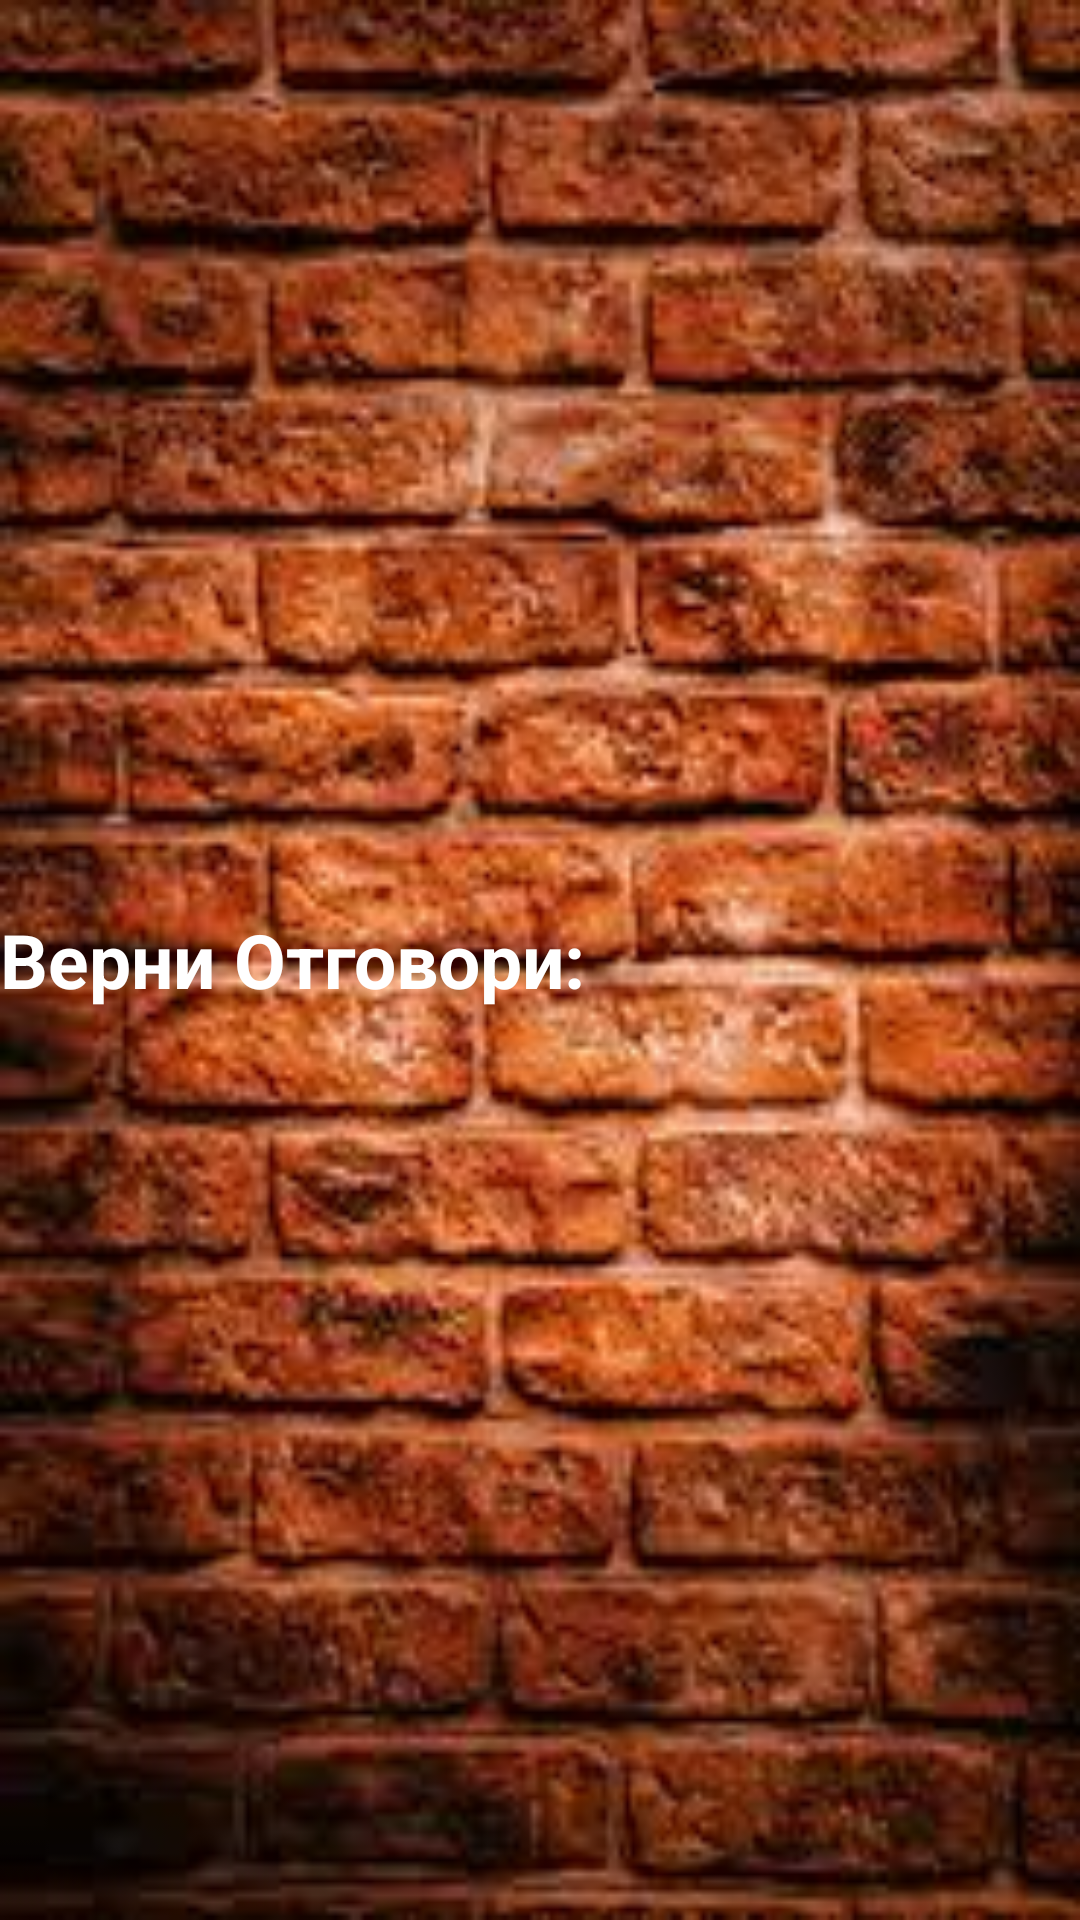

Produce the Android XML layout that renders to this screen, including the resource entries it uses.
<!-- AndroidManifest.xml: application theme Theme.MountainPeaksQuiz -->
<!-- res/layout/activity_quiz_rezult.xml -->
<?xml version="1.0" encoding="utf-8"?>
<LinearLayout
    tools:context=".QuizRezultActivity"
    android:orientation="vertical"
    android:background="@drawable/loginpicture"
    android:gravity="center"
    android:layout_height="match_parent"
    android:layout_width="match_parent"
    xmlns:tools="http://schemas.android.com/tools"
    xmlns:app="http://schemas.android.com/apk/res-auto"
    xmlns:android="http://schemas.android.com/apk/res/android">

    <LinearLayout
        android:layout_width="match_parent"
        android:layout_height="wrap_content"
        android:id="@+id/info"
        android:layout_centerInParent="true"
        android:orientation="vertical">
    <TextView
        android:layout_width="wrap_content"
        android:layout_height="wrap_content"
        android:text="Верни Отговори:"
        android:textColor="@color/white"
        android:textSize="25dp"
        android:textStyle="bold" />

    <androidx.cardview.widget.CardView
        android:background="@android:color/white"
        android:layout_height="wrap_content"
        android:layout_width="match_parent"
        android:id="@+id/cv_main"
        app:cardElevation="5dp"
        app:cardCornerRadius="5dp"
        android:layout_marginEnd="20dp"
        android:layout_marginStart="20dp">

        <LinearLayout
            android:layout_width="match_parent"
            android:layout_height="wrap_content"
            android:id="@+id/cardViewInfo"
            android:layout_centerInParent="true"
            android:orientation="vertical">

        </LinearLayout>
    </androidx.cardview.widget.CardView>
    </LinearLayout>
</LinearLayout>
<!-- resources referenced by this layout -->
<resources>
  <!-- drawable loginpicture: png bitmap (drawable, 137871 bytes) -->
  <style name="Theme.MountainPeaksQuiz" parent="Theme.MaterialComponents.DayNight.NoActionBar">
          
          <item name="colorPrimary">@color/purple_500</item>
          <item name="colorPrimaryVariant">@color/purple_700</item>
          <item name="colorOnPrimary">@color/white</item>
          
          <item name="colorSecondary">@color/teal_200</item>
          <item name="colorSecondaryVariant">@color/teal_700</item>
          <item name="colorOnSecondary">@color/black</item>
          
          <item name="android:statusBarColor" tools:targetApi="l">?attr/colorPrimaryVariant</item>
          
      </style>
  <!-- not gathered from this repository: default colours our renderer supplied (Android Studio template values) -->
  <color name="purple_500">#FF6200EE</color>
  <color name="purple_700">#FF3700B3</color>
  <color name="teal_200">#FF03DAC5</color>
  <color name="teal_700">#FF018786</color>
  <color name="black">#FF000000</color>
  <color name="white">#FFFFFFFF</color>
</resources>
